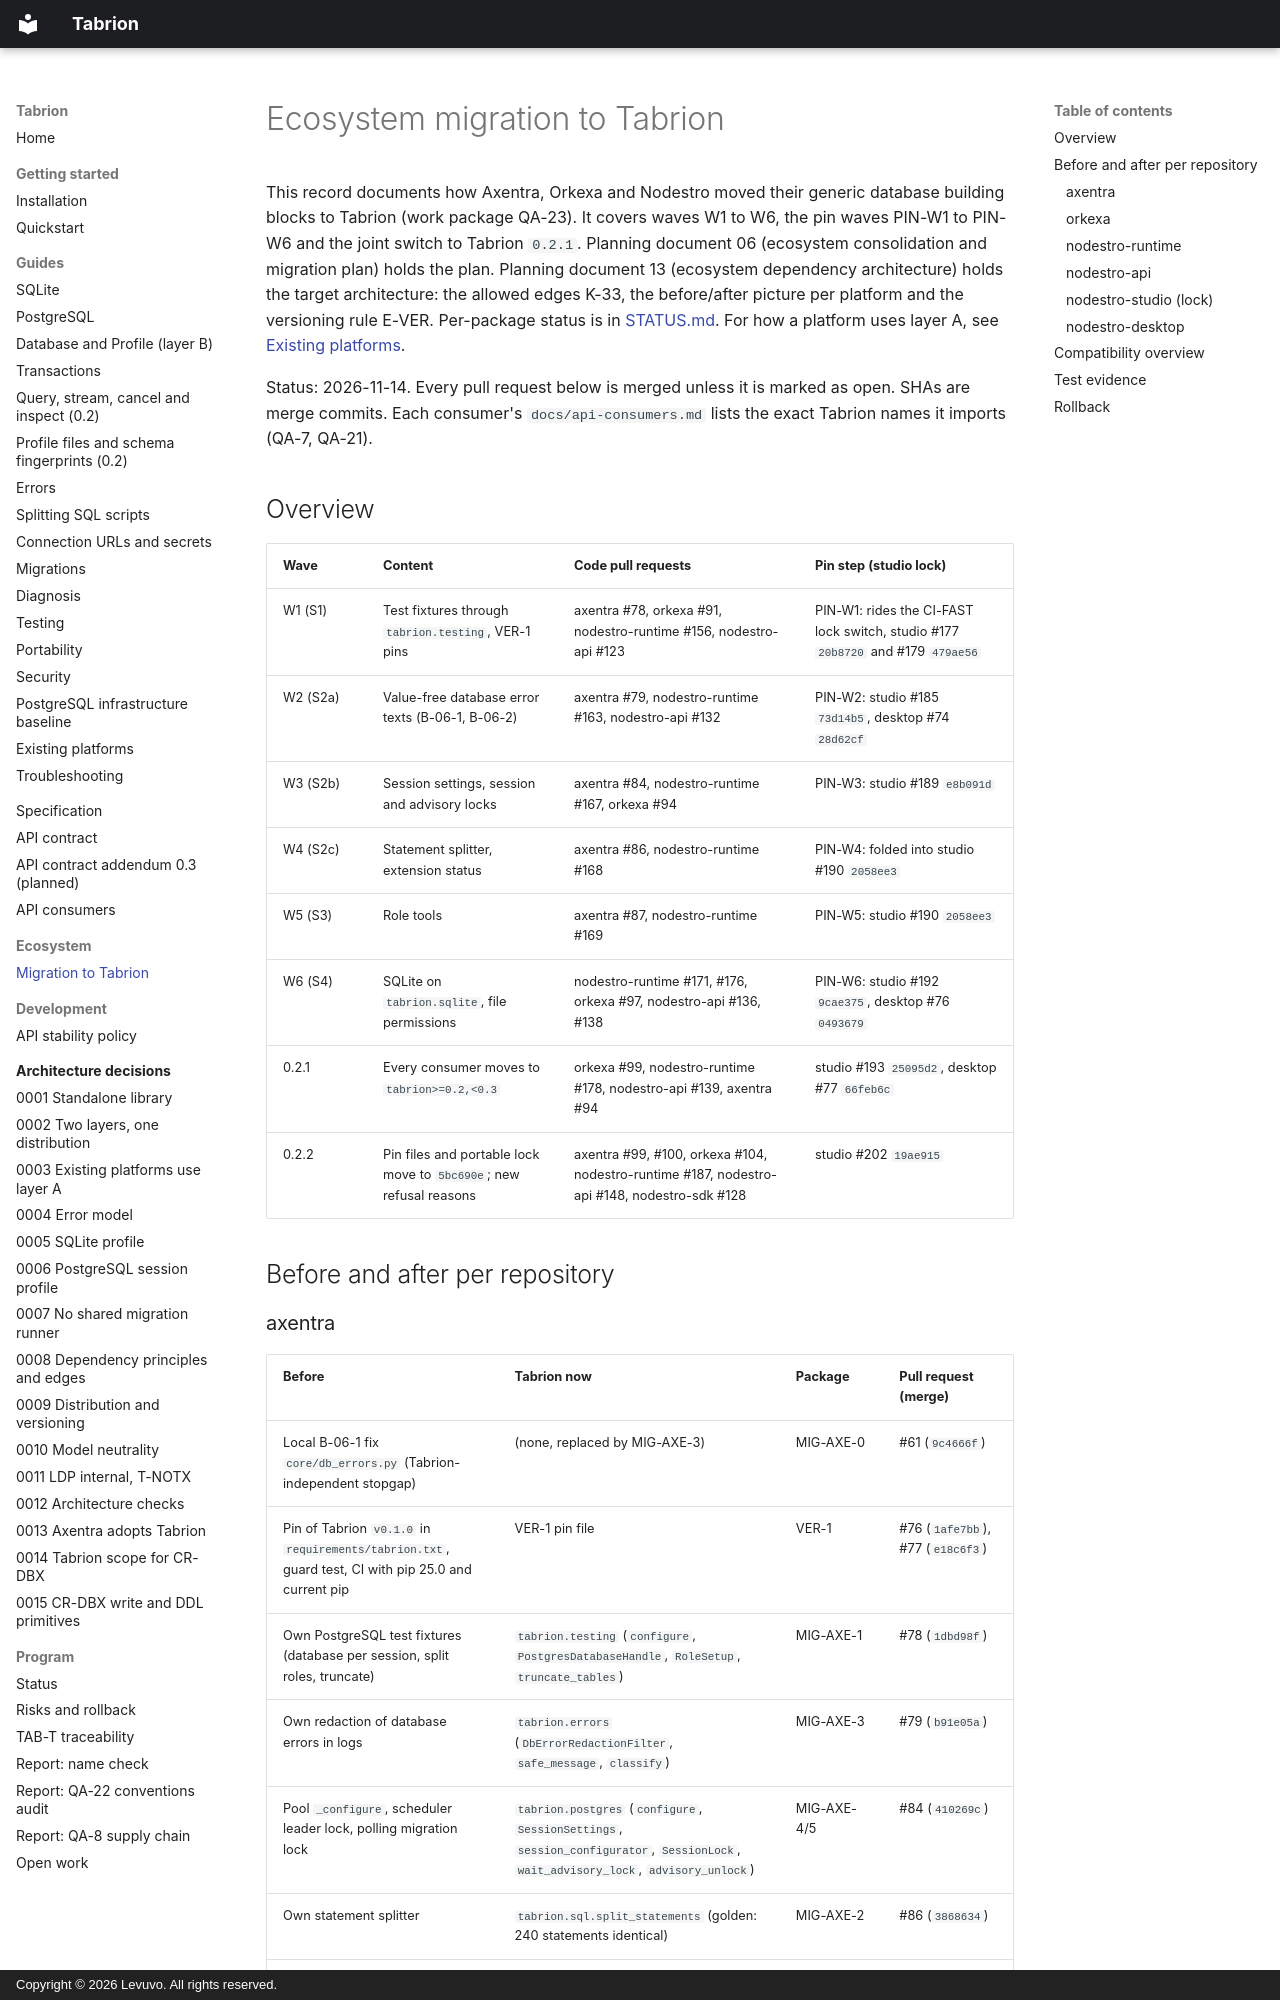

repository: peterkarlhuber/tabrion · page: ecosystem/migration/index.html · generator: mkdocs · copyright: Copyright © 2026 Levuvo. All rights reserved.

# Ecosystem migration to Tabrion

This record documents how Axentra, Orkexa and Nodestro moved their generic database building blocks to Tabrion
(work package QA-23). It covers waves W1 to W6, the pin waves PIN-W1 to PIN-W6 and the joint switch to Tabrion
`0.2.1`. Planning document 06 (ecosystem consolidation and migration plan) holds the plan. Planning document 13
(ecosystem dependency architecture) holds the target architecture: the allowed edges K-33, the before/after picture per
platform and the versioning rule E-VER. Per-package status is in [STATUS.md](../program/STATUS.md).
For how a platform uses layer A, see [Existing platforms](../guides/integration-existing-platforms.md).

Status: 2026-11-14. Every pull request below is merged unless it is marked as open. SHAs are merge commits. Each
consumer's `docs/api-consumers.md` lists the exact Tabrion names it imports (QA-7, QA-21).

## Overview

| Wave | Content | Code pull requests | Pin step (studio lock) |
|---|---|---|---|
| W1 (S1) | Test fixtures through `tabrion.testing`, VER-1 pins | axentra #78, orkexa #91, nodestro-runtime #156, nodestro-api #123 | PIN-W1: rides the CI-FAST lock switch, studio #177 `20b8720` and #179 `479ae56` |
| W2 (S2a) | Value-free database error texts (B-06-1, B-06-2) | axentra #79, nodestro-runtime #163, nodestro-api #132 | PIN-W2: studio #185 `73d14b5`, desktop #74 `28d62cf` |
| W3 (S2b) | Session settings, session and advisory locks | axentra #84, nodestro-runtime #167, orkexa #94 | PIN-W3: studio #189 `e8b091d` |
| W4 (S2c) | Statement splitter, extension status | axentra #86, nodestro-runtime #168 | PIN-W4: folded into studio #190 `2058ee3` |
| W5 (S3) | Role tools | axentra #87, nodestro-runtime #169 | PIN-W5: studio #190 `2058ee3` |
| W6 (S4) | SQLite on `tabrion.sqlite`, file permissions | nodestro-runtime #171, #176, orkexa #97, nodestro-api #136, #138 | PIN-W6: studio #192 `9cae375`, desktop #76 `0493679` |
| 0.2.1 | Every consumer moves to `tabrion>=0.2,<0.3` | orkexa #99, nodestro-runtime #178, nodestro-api #139, axentra #94 | studio #193 `25095d2`, desktop #77 `66feb6c` |
| 0.2.2 | Pin files and portable lock move to `5bc690e`; new refusal reasons | axentra #99, #100, orkexa #104, nodestro-runtime #187, nodestro-api #148, nodestro-sdk #128 | studio #202 `19ae915` |

## Before and after per repository
